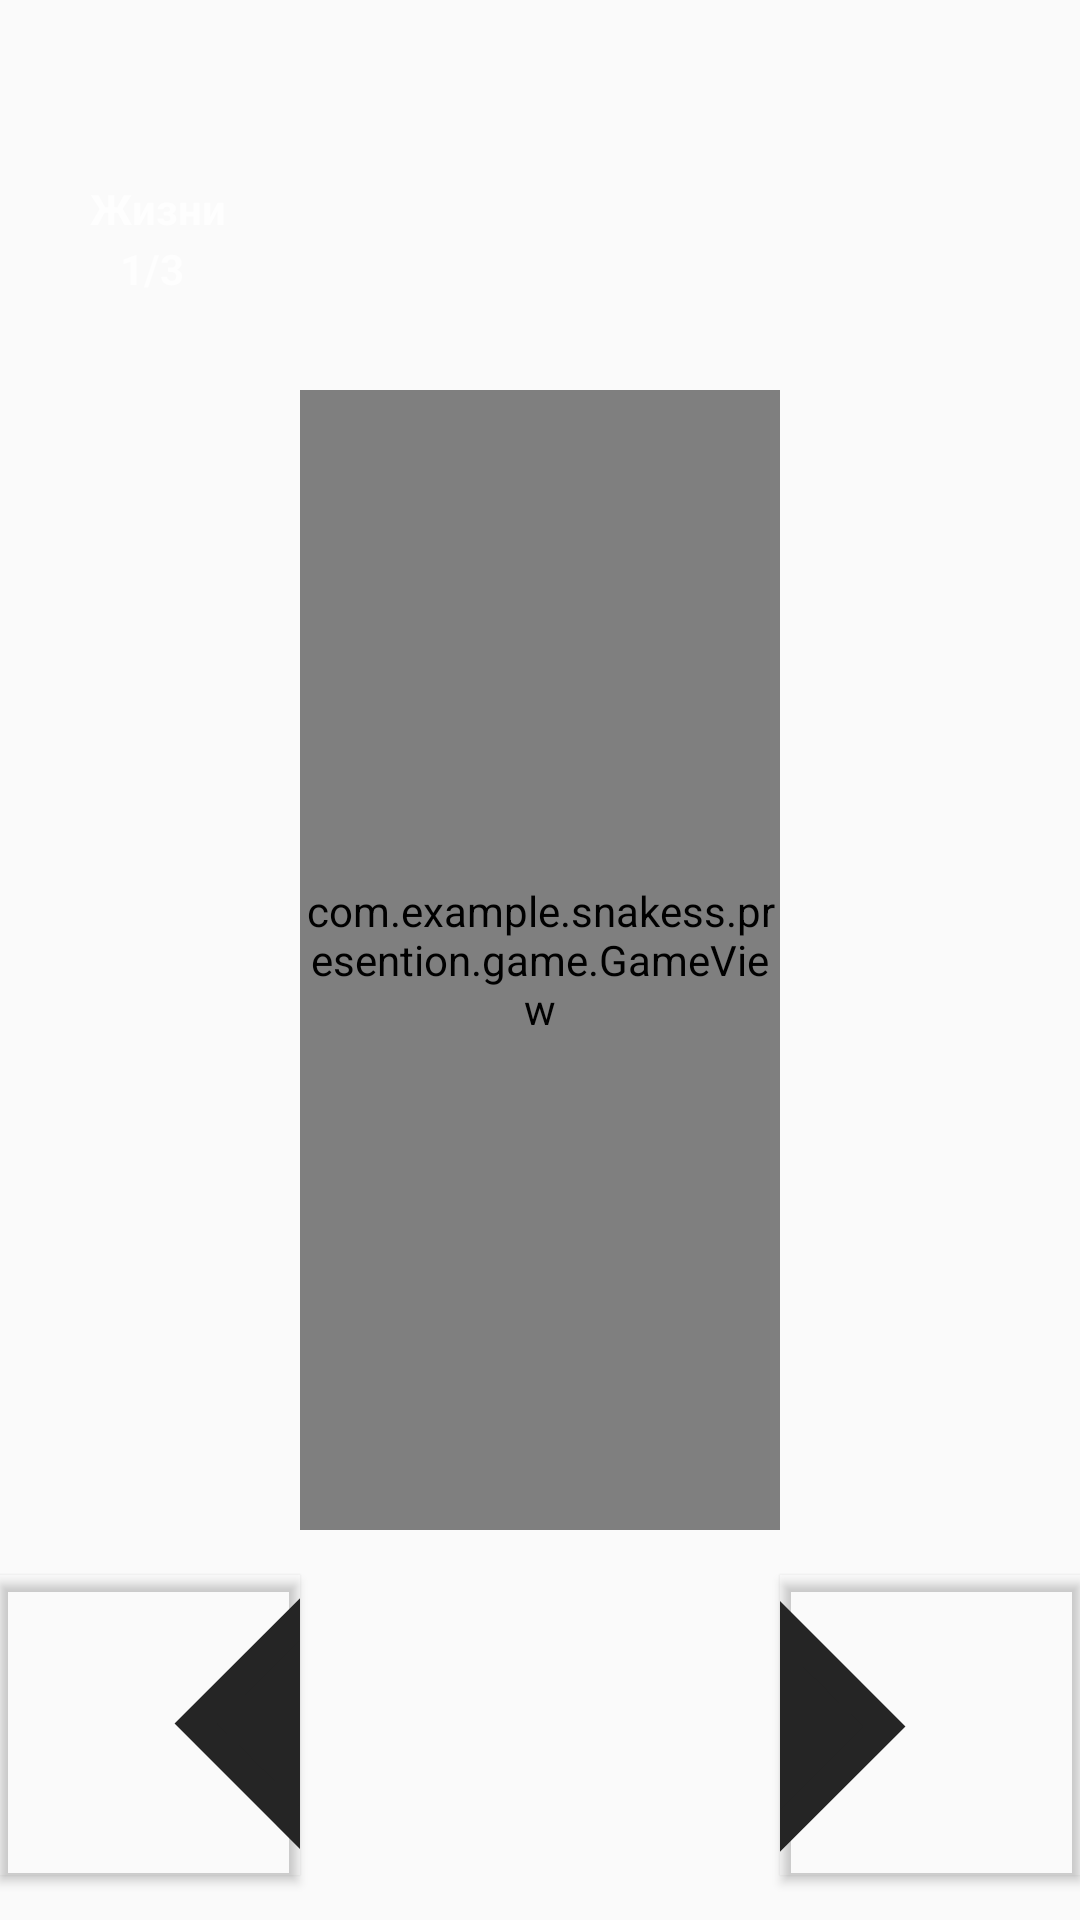

Reconstruct the res/layout file that produces this screen, plus the resources it refers to.
<!-- AndroidManifest.xml: application theme AppTheme -->
<!-- res/layout/activity_game.xml -->
<?xml version="1.0" encoding="utf-8"?>
<LinearLayout xmlns:android="http://schemas.android.com/apk/res/android"
    xmlns:app="http://schemas.android.com/apk/res-auto"
    xmlns:tools="http://schemas.android.com/tools"
    android:theme="@style/Theme.AppCompat.NoActionBar"
    android:layout_width="match_parent"
    android:layout_height="match_parent"
    android:orientation="horizontal"
    tools:context=".activitys.GameActivity">

    <FrameLayout
        android:layout_width="match_parent"
        android:layout_height="match_parent">

        <FrameLayout
            android:layout_width="wrap_content"
            android:layout_height="wrap_content"
            android:layout_marginLeft="30dp"
            android:layout_marginTop="30dp">

            <TextView
                android:layout_width="wrap_content"
                android:layout_height="wrap_content"
                android:layout_marginTop="30dp"
                android:text="Жизни"
                android:textStyle="bold" />

            <TextView
                android:id="@+id/counter_life"
                android:layout_width="wrap_content"
                android:layout_height="wrap_content"
                android:layout_marginLeft="10dp"
                android:layout_marginTop="50dp"
                android:text="1/3"
                android:textStyle="bold" />


        </FrameLayout>

    <FrameLayout
        android:layout_width="match_parent"
        android:layout_height="@dimen/game_horisontal_indentation"
        android:layout_marginLeft="@dimen/game_vertical_indentation"
        android:layout_marginRight="@dimen/game_vertical_indentation"
        android:layout_gravity="center">
       <com.example.snakess.presention.game.GameView
            android:id="@+id/playing_field"
            android:layout_width="match_parent"
            android:layout_height="match_parent">
        </com.example.snakess.presention.game.GameView>


    </FrameLayout>

        <Button
            android:id="@+id/snake_left"
            android:layout_width="100dp"
            android:layout_height="100dp"
            android:layout_gravity="bottom|left"
            android:background="@drawable/button_more_or_less_player"
            android:layout_marginBottom="15dp"
            android:rotation="-90" />
        <Button
            android:id="@+id/snake_right"
            android:layout_width="100dp"
            android:layout_height="100dp"
            android:layout_gravity="bottom|right"
            android:background="@drawable/button_more_or_less_player"
            android:layout_marginBottom="15dp"
            android:rotation="90" />
    </FrameLayout>


</LinearLayout>
<!-- resources referenced by this layout -->
<resources>
  <dimen name="game_horisontal_indentation">380dp</dimen>
  <dimen name="game_vertical_indentation">100dp</dimen>
  <!-- drawable button_more_or_less_player (drawable) -->
  <?xml version="1.0" encoding="utf-8"?>
  <layer-list xmlns:android="http://schemas.android.com/apk/res/android" >
      <item>
          <rotate
              android:fromDegrees="45"
              android:toDegrees="45"
              android:pivotX="-45%"
              android:pivotY="90%" >
              <shape
                  android:shape="rectangle" >
                  <stroke android:color="#252525" android:width="10dp"/>
                  <solid
                      android:color="#252525" />
              </shape>
          </rotate>
      </item>
  </layer-list>
  <style name="AppTheme" parent="Theme.AppCompat.DayNight.NoActionBar">
          
          <item name="colorPrimary">@color/colorPrimary</item>
          <item name="colorPrimaryDark">@color/colorPrimaryDark</item>
          <item name="colorAccent">@color/colorAccent</item>
          <item name="android:windowNoTitle">true</item>
          <item name="android:windowFullscreen">true</item>
          <item name="android:windowContentOverlay">@null</item>
      </style>
  <color name="colorPrimary">#008577</color>
  <color name="colorPrimaryDark">#00574B</color>
  <color name="colorAccent">#D81B60</color>
</resources>
